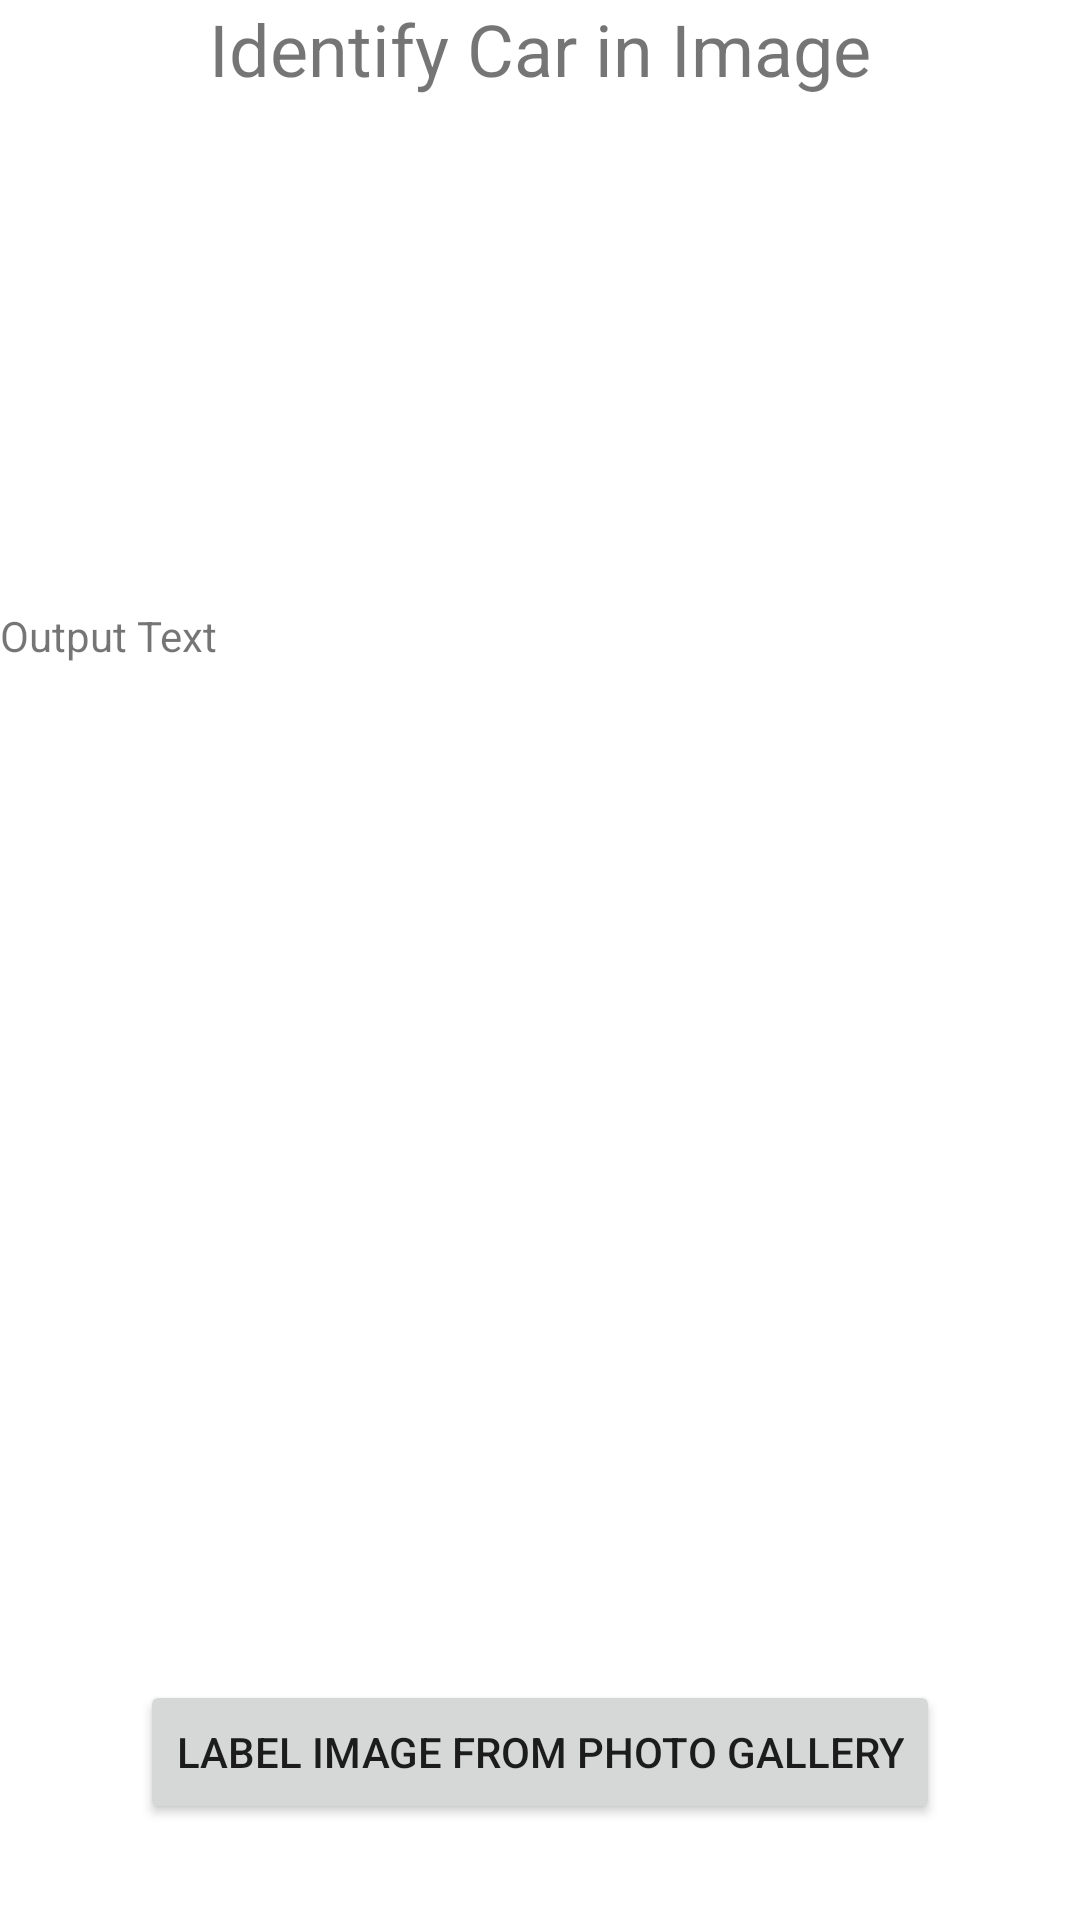

Produce the Android XML layout that renders to this screen, including the resource entries it uses.
<!-- AndroidManifest.xml: application theme Theme.WhatsThatCar -->
<!-- res/layout/fragment_home.xml -->
<?xml version="1.0" encoding="utf-8"?>
<androidx.constraintlayout.widget.ConstraintLayout xmlns:android="http://schemas.android.com/apk/res/android"
    xmlns:tools="http://schemas.android.com/tools"
    android:layout_width="match_parent"
    android:layout_height="match_parent"
    xmlns:app="http://schemas.android.com/apk/res-auto">

    <TextView
        android:id="@+id/imageTitle"
        android:layout_width="match_parent"
        android:layout_height="wrap_content"
        android:text="Identify Car in Image"
        android:textAlignment="center"
        android:textSize="24sp"
        app:layout_constraintStart_toStartOf="parent"
        app:layout_constraintTop_toTopOf="parent" />










    <ImageView
        android:id="@+id/imageToLabel"
        android:layout_width="match_parent"
        android:layout_height="170dp"
        android:adjustViewBounds="true"
        app:layout_constraintEnd_toEndOf="parent"
        app:layout_constraintStart_toStartOf="parent"
        app:layout_constraintTop_toBottomOf="@+id/imageTitle" />


    <TextView
        android:id="@+id/txtOutput"
        android:layout_width="match_parent"
        android:layout_height="wrap_content"
        android:ems="10"
        android:gravity="start|top"
        android:text="Output Text"
        app:layout_constraintEnd_toEndOf="parent"
        app:layout_constraintStart_toStartOf="parent"
        app:layout_constraintTop_toBottomOf="@id/imageToLabel" />


    <LinearLayout
        android:id="@+id/linearLayout"
        android:layout_width="match_parent"
        android:layout_height="wrap_content"
        android:layout_marginBottom="32dp"
        android:orientation="vertical"
        app:layout_constraintBottom_toBottomOf="parent"
        app:layout_constraintEnd_toEndOf="parent"
        app:layout_constraintStart_toStartOf="parent">

        <Button
            android:id="@+id/photoPicker"
            android:layout_width="wrap_content"
            android:layout_height="wrap_content"
            android:layout_gravity="center"
            android:text="Label Image from Photo Gallery" />








    </LinearLayout>

</androidx.constraintlayout.widget.ConstraintLayout>
<!-- resources referenced by this layout -->
<resources>
  <style name="Theme.WhatsThatCar" parent="Theme.MaterialComponents.DayNight.DarkActionBar">
          
          <item name="colorPrimary">@color/purple_500</item>
          <item name="colorPrimaryVariant">@color/purple_700</item>
          <item name="colorOnPrimary">@color/white</item>
          
          <item name="colorSecondary">@color/teal_200</item>
          <item name="colorSecondaryVariant">@color/teal_700</item>
          <item name="colorOnSecondary">@color/black</item>
          
          <item name="android:statusBarColor" tools:targetApi="l">?attr/colorPrimaryVariant</item>
          
      </style>
  <!-- not gathered from this repository: default colours our renderer supplied (Android Studio template values) -->
  <color name="purple_500">#FF6200EE</color>
  <color name="purple_700">#FF3700B3</color>
  <color name="teal_200">#FF03DAC5</color>
  <color name="teal_700">#FF018786</color>
  <color name="black">#FF000000</color>
  <color name="white">#FFFFFFFF</color>
</resources>
